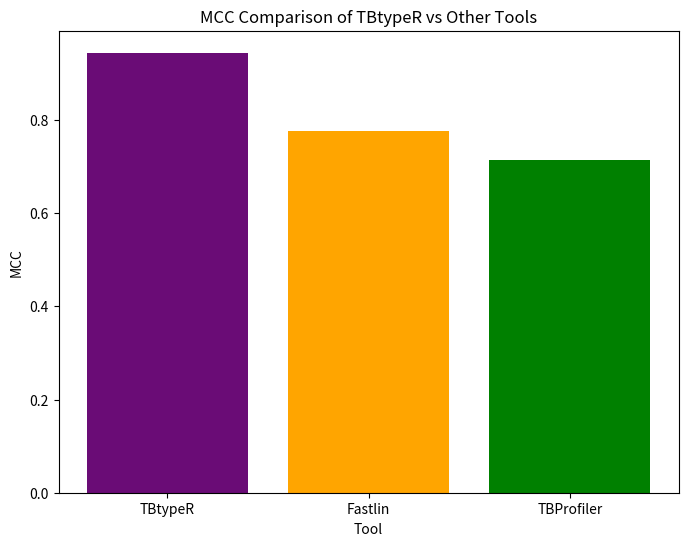
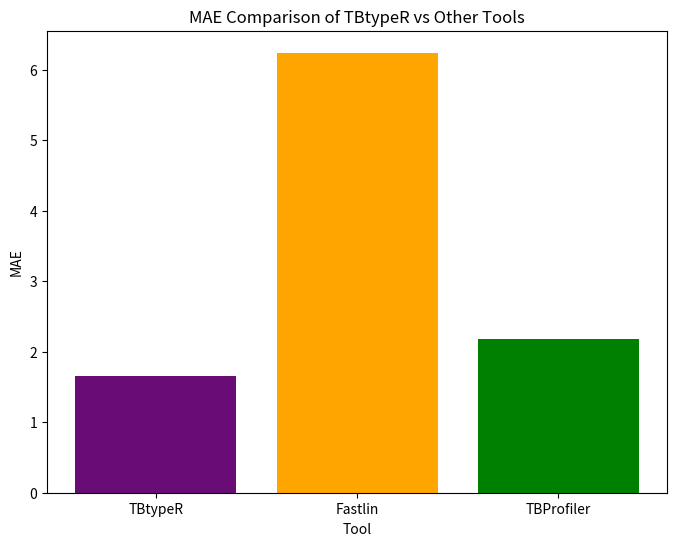

Python code for these plots, in order:
import pandas as pd
import matplotlib.pyplot as plt

# Construct the performance dataset
data = {'Tool': ['TBtypeR', 'Fastlin', 'TBProfiler'],
        'MCC': [0.944, 0.775, 0.713],
        'MAE': [1.65, 6.24, 2.18]}
df = pd.DataFrame(data)

# Display the dataset
print(df)

# Plotting MCC metrics
plt.figure(figsize=(8,6))
plt.bar(df['Tool'], df['MCC'], color=['#6A0C76', '#FFA500', '#008000'])
plt.xlabel('Tool')
plt.ylabel('MCC')
plt.title('MCC Comparison of TBtypeR vs Other Tools')
plt.show()


plt.figure(figsize=(8,6))
plt.bar(df['Tool'], df['MAE'], color=['#6A0C76', '#FFA500', '#008000'])
plt.xlabel('Tool')
plt.ylabel('MAE')
plt.title('MAE Comparison of TBtypeR vs Other Tools')
plt.show()
